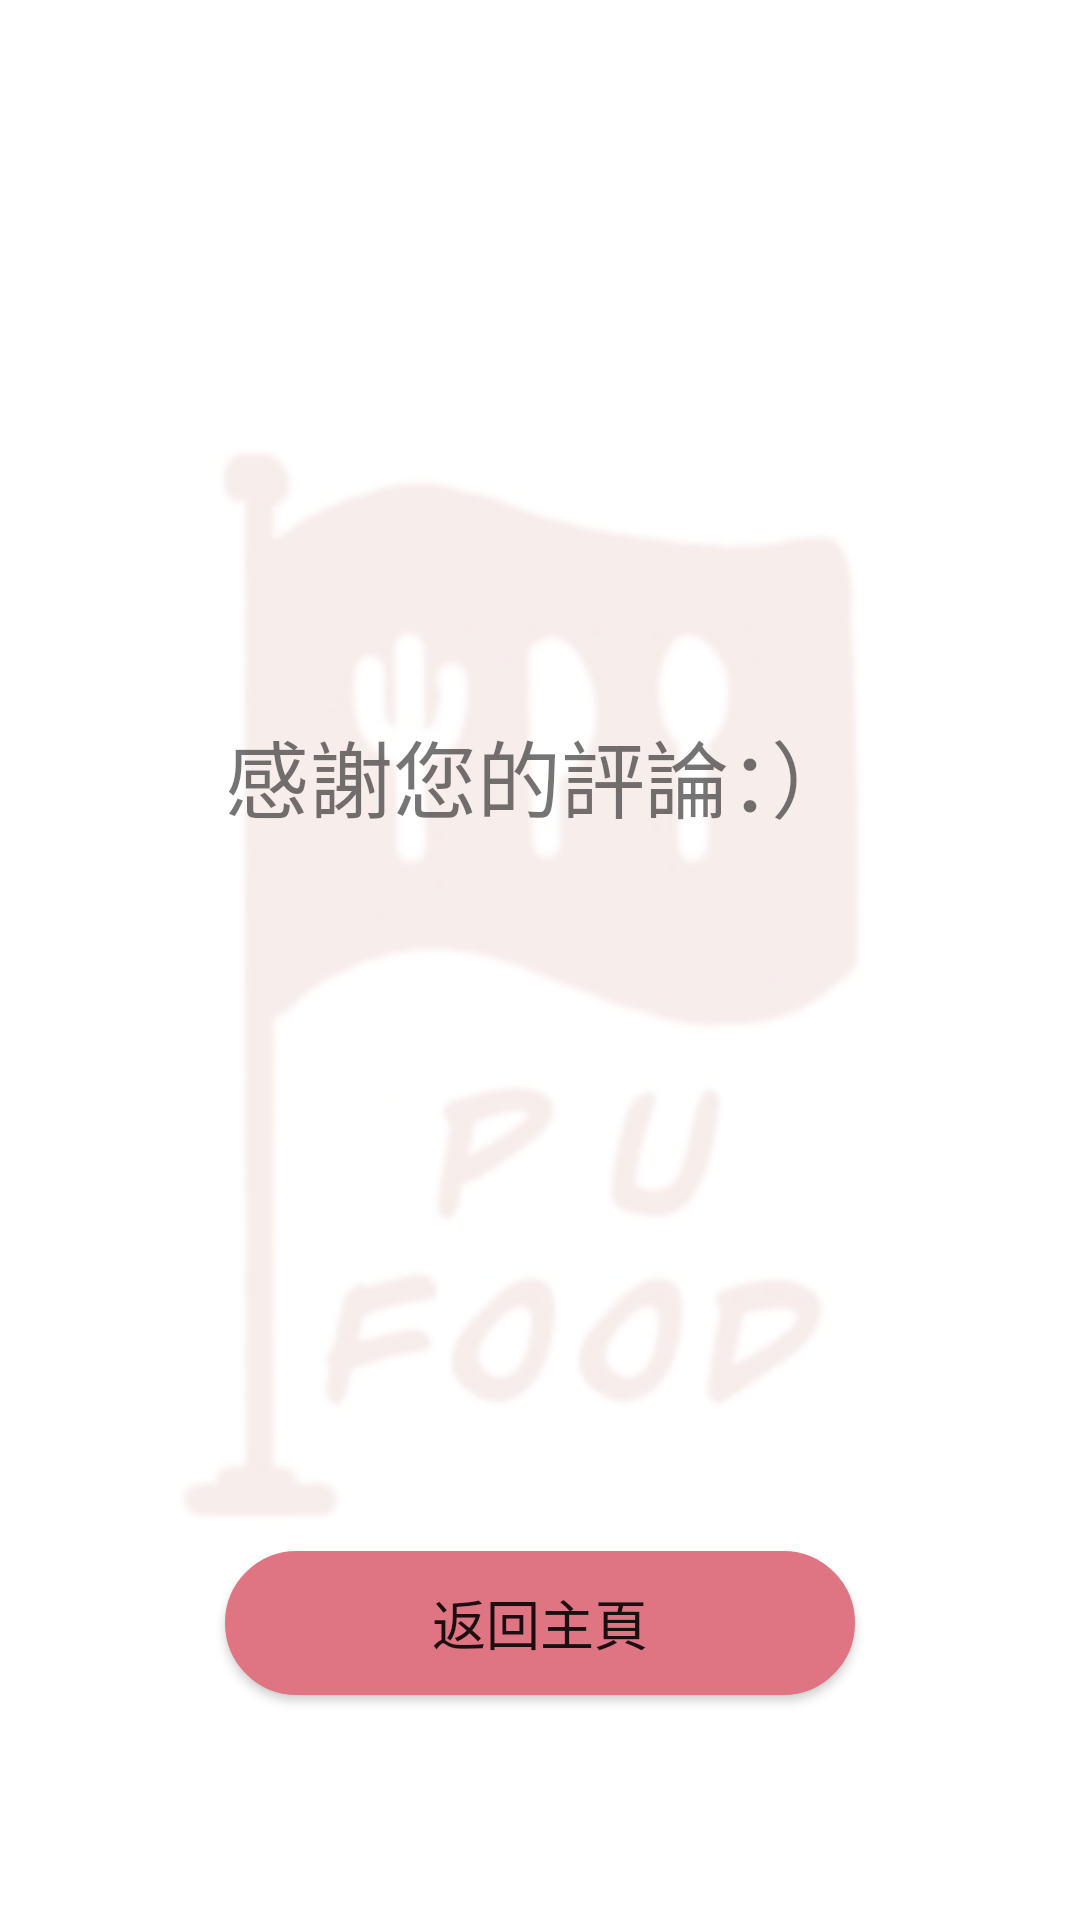

Write the Android layout XML for this screen, with the resource values it uses.
<!-- AndroidManifest.xml: application theme Theme.TestEmptyActivity2 -->
<!-- res/layout/fragment_service1.xml -->
<?xml version="1.0" encoding="utf-8"?>
<androidx.constraintlayout.widget.ConstraintLayout xmlns:android="http://schemas.android.com/apk/res/android"
    xmlns:tools="http://schemas.android.com/tools"
    android:layout_width="match_parent"
    android:layout_height="match_parent"
    xmlns:app="http://schemas.android.com/apk/res-auto"
    tools:context=".Service1Fragment"
    android:background="@drawable/pu1">

    <TextView
        android:id="@+id/tx1"
        android:layout_width="wrap_content"
        android:layout_height="wrap_content"
        android:textSize="28dp"
        android:text="@string/thank"
        app:layout_constraintTop_toTopOf="parent"
        app:layout_constraintBottom_toTopOf="@id/back"
        app:layout_constraintStart_toStartOf="parent"
        app:layout_constraintEnd_toEndOf="parent"/>

    <Button
        android:id="@+id/back"
        android:layout_width="match_parent"
        android:layout_height="wrap_content"
        android:text="@string/back"
        android:layout_margin="75dp"
        android:textSize="18sp"
        app:layout_constraintStart_toStartOf="parent"
        app:layout_constraintEnd_toEndOf="parent"
        app:layout_constraintBottom_toBottomOf="parent"
        app:backgroundTint="@null"
        android:background="@drawable/shape1"/>

</androidx.constraintlayout.widget.ConstraintLayout>
<!-- resources referenced by this layout -->
<resources>
  <!-- drawable pu1: png bitmap (drawable, 11102 bytes) -->
  <!-- drawable shape1 (drawable) -->
  <?xml version="1.0" encoding="utf-8"?>
  <shape xmlns:android="http://schemas.android.com/apk/res/android">
  
      
      <solid android:color="#DF7483" />
      
      <padding
          android:top="10dp"
          android:right="10dp"
          android:bottom="10dp"
          android:left="10dp"
          />
      
      <corners android:radius="30dp" />
      
      <stroke
          android:width="1.5dp"
          android:color="#DF7483"
          android:dashGap="0dp"
          android:dashWidth="0dp" />
  </shape>
  <string name="back">返回主頁</string>
  <string name="thank">感謝您的評論：）</string>
  <style name="Theme.TestEmptyActivity2" parent="Theme.MaterialComponents.DayNight.NoActionBar">
          
          <item name="colorPrimary">@color/purple_500</item>
          <item name="colorPrimaryVariant">@color/purple_700</item>
          <item name="colorOnPrimary">@color/white</item>
          
          <item name="colorSecondary">@color/teal_200</item>
          <item name="colorSecondaryVariant">@color/teal_700</item>
          <item name="colorOnSecondary">@color/black</item>
          
          <item name="android:statusBarColor" tools:targetApi="l">?attr/colorPrimaryVariant</item>
          
      </style>
  <!-- not gathered from this repository: default colours our renderer supplied (Android Studio template values) -->
  <color name="purple_500">#FF6200EE</color>
  <color name="purple_700">#FF3700B3</color>
  <color name="teal_200">#FF03DAC5</color>
  <color name="teal_700">#FF018786</color>
  <color name="black">#FF000000</color>
  <color name="white">#FFFFFFFF</color>
</resources>
